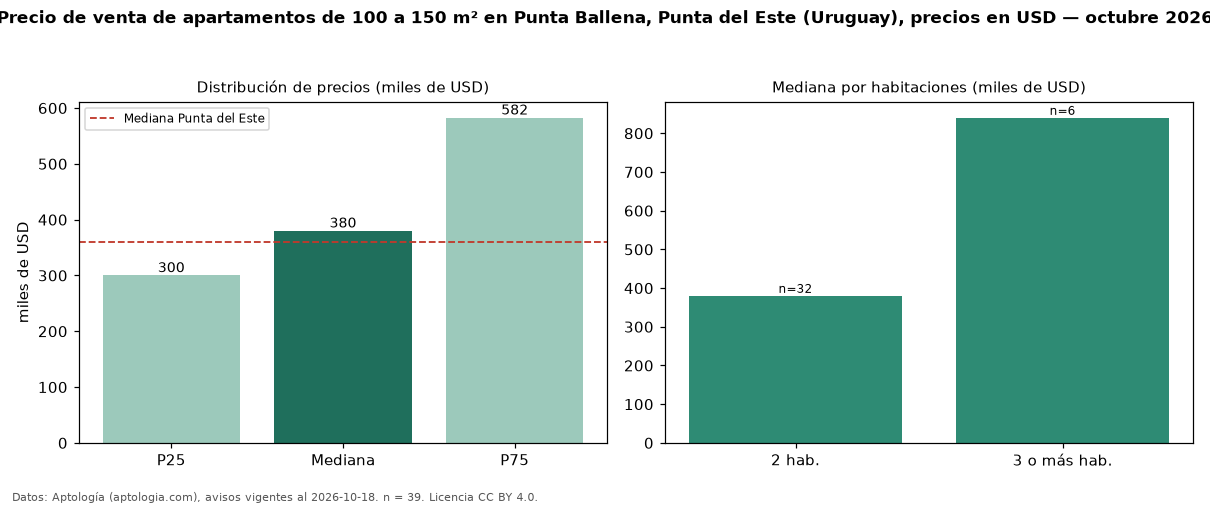

Values plotted in this chart, from the file beside it:
seccion, metrica, valor, moneda, n
filtro, area4, de 100 a 150 m², , 39
precio, p25, 300000, USD, 39
precio, mediana, 380000, USD, 39
precio, p75, 582500, USD, 39
precio, minimo, 245000, USD, 39
precio, maximo, 1250000, USD, 39
m2, mediana_precio_m2, 3486, USD, 39
m2, area_mediana_m2, 118.0, m2, 39
banos, mediana_banos, 2.0, , 
habitaciones, 2, 380000, USD, 32
habitaciones, 3+, 840000, USD, 6
ciudad, mediana_ciudad_referencia, 360000, USD, 
ciudad, mediana_m2_ciudad, 3604, USD, 
fuente, fecha_datos, 2026-10-18, , 
fuente, atribucion, https://www.aptologia.com/uy/venta/punta…, , 
fuente, licencia, CC BY 4.0, , 
